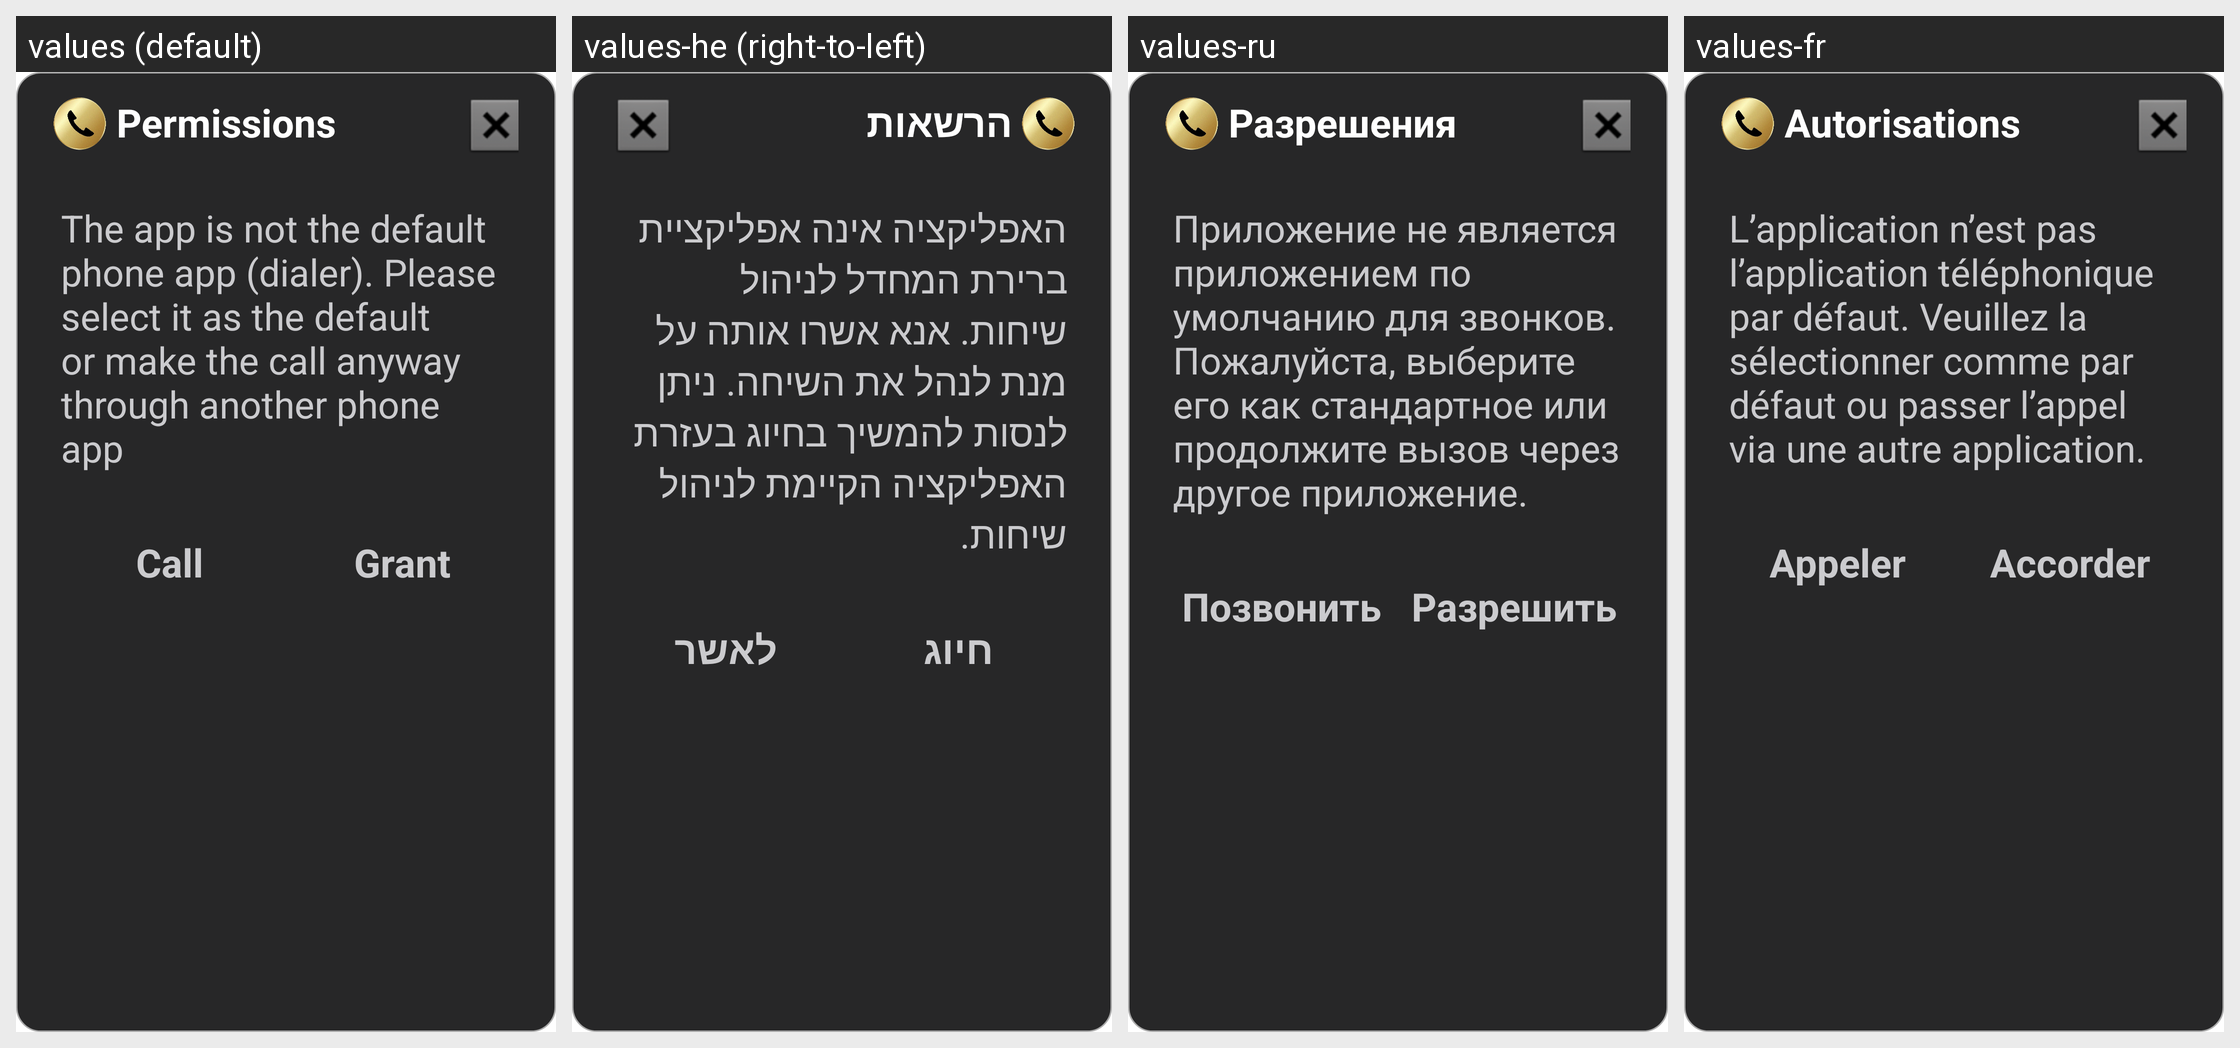

Translations of the strings shown on this Android screen, per locale in the grid:
Android screen res/layout/fragment_call_permision_missing_dialog.xml rendered under 4 locales, left to right: values (default), values-he (right-to-left), values-ru, values-fr. Device: Nexus 5 (rendered at 1080×1920; each locale shown at half size, 540×960, under a caption strip naming it); theme Theme.SimpleCall.
Other locales in the repository, not shown: values-ar, values-de, values-es, values-hi, values-id, values-in, values-iw, values-ja, values-ko, values-nl, values-zh.
Strings drawn on this screen, with the default value and each locale's value (text and hints the layout hard-codes, and strings that could not be matched under every locale, appear in the picture but are not listed):

permissions_capital
  values: Permissions
  values-he: הרשאות
  values-ru: Разрешения
  values-fr: Autorisations

app_is_not_default_dialer_when_make_call_alert
  values: The app is not the default phone app (dialer). Please select it as the default or make the call anyway through another phone app
  values-he: האפליקציה אינה אפליקציית ברירת המחדל לניהול שיחות. אנא אשרו אותה על מנת לנהל את השיחה. ניתן לנסות להמשיך בחיוג בעזרת האפליקציה הקיימת לניהול שיחות.
  values-ru: Приложение не является приложением по умолчанию для звонков. Пожалуйста, выберите его как стандартное или продолжите вызов через другое приложение.
  values-fr: L’application n’est pas l’application téléphonique par défaut. Veuillez la sélectionner comme par défaut ou passer l’appel via une autre application.

call_capital
  values: Call
  values-he: חיוג
  values-ru: Позвонить
  values-fr: Appeler

grant_capital
  values: Grant
  values-he: לאשר
  values-ru: Разрешить
  values-fr: Accorder
